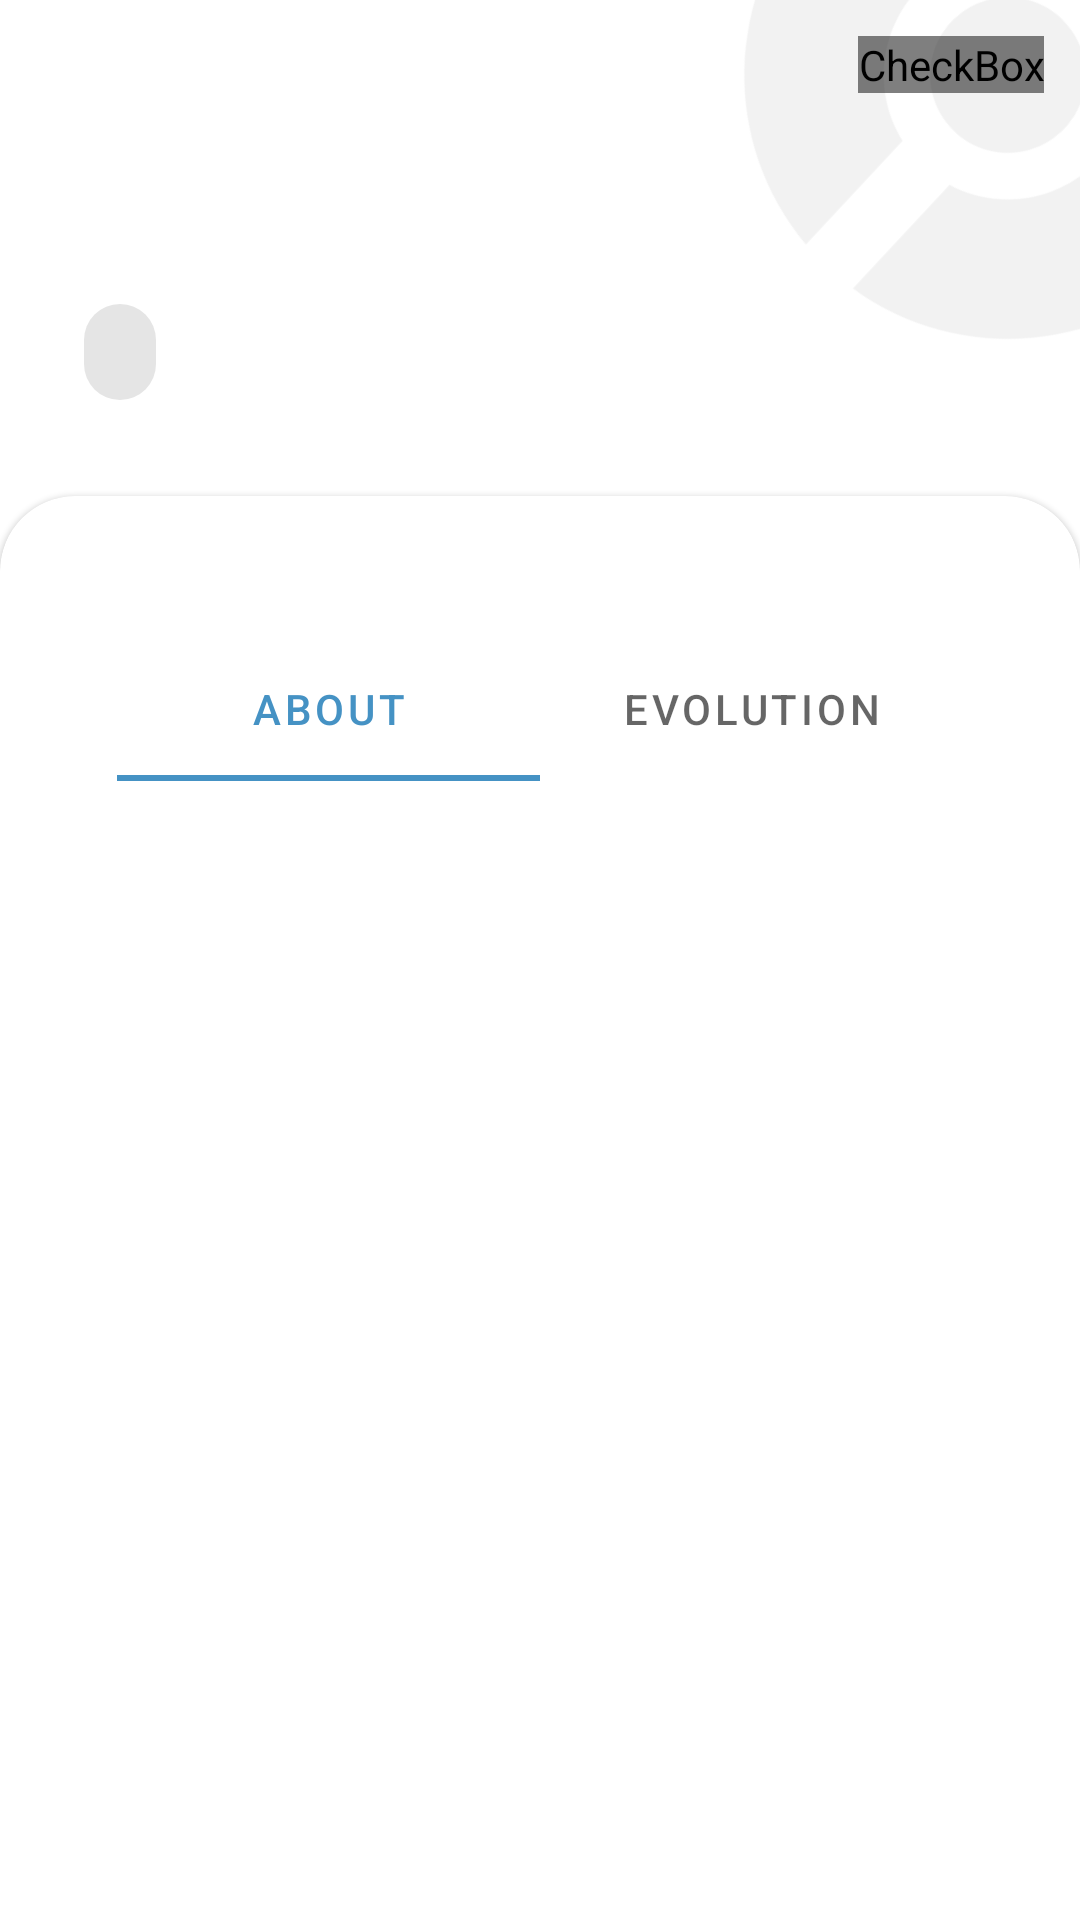

Write the Android layout XML for this screen, with the resource values it uses.
<!-- AndroidManifest.xml: application theme Theme.Pokedex -->
<!-- res/layout/fragment_details.xml -->
<?xml version="1.0" encoding="utf-8"?>
<androidx.constraintlayout.widget.ConstraintLayout xmlns:android="http://schemas.android.com/apk/res/android"
    xmlns:app="http://schemas.android.com/apk/res-auto"
    xmlns:tools="http://schemas.android.com/tools"
    android:id="@+id/detailsLayout"
    android:layout_width="match_parent"
    android:layout_height="match_parent"
    android:background="@color/card_grass"
    tools:context=".fragments.DetailsFragment">

    <CheckBox
        android:id="@+id/favoriteCheckbox"
        android:layout_width="wrap_content"
        android:layout_height="wrap_content"
        android:layout_gravity="center"
        android:layout_marginTop="12dp"
        android:layout_marginEnd="12dp"
        android:button="@drawable/favorite"
        android:minWidth="0dp"
        android:minHeight="0dp"
        app:buttonTint="@android:color/white"
        app:layout_constraintEnd_toEndOf="parent"
        app:layout_constraintTop_toTopOf="parent" />

    <Button
        android:id="@+id/backButton"
        style="@style/Widget.App.Button.OutlinedButton.IconOnly"
        android:layout_width="wrap_content"
        android:layout_height="wrap_content"
        app:icon="@drawable/ic_back_arrow"
        app:layout_constraintStart_toStartOf="parent"
        app:layout_constraintTop_toTopOf="parent" />


    <TextView
        android:id="@+id/pokemonName"
        style="@style/TextAppearance.MaterialComponents.Headline4"
        android:layout_width="wrap_content"
        android:layout_height="wrap_content"
        android:layout_marginStart="16dp"
        android:textColor="@color/white"
        app:layout_constraintHorizontal_chainStyle="spread_inside"
        app:layout_constraintStart_toStartOf="parent"
        app:layout_constraintTop_toBottomOf="@+id/backButton"
        tools:text="Bulbasaur" />

    <TextView
        android:id="@+id/number"
        style="@style/TextAppearance.MaterialComponents.Body1"
        android:layout_width="wrap_content"
        android:layout_height="wrap_content"
        android:layout_marginStart="8dp"
        android:layout_marginTop="12dp"
        android:elevation="10dp"
        android:textColor="@color/white"
        app:layout_constraintStart_toEndOf="@+id/backButton"
        app:layout_constraintTop_toTopOf="parent"
        tools:text="#001" />

    <com.google.android.material.chip.Chip
        android:id="@+id/pokemonType1"
        android:layout_width="wrap_content"
        android:layout_height="wrap_content"
        app:layout_constraintStart_toStartOf="@+id/pokemonName"
        app:layout_constraintTop_toBottomOf="@+id/pokemonName"
        tools:text="Grass" />

    <com.google.android.material.chip.Chip
        android:id="@+id/pokemonType2"
        android:layout_width="wrap_content"
        android:layout_height="wrap_content"
        android:layout_marginStart="16dp"
        android:visibility="gone"
        app:layout_constraintStart_toEndOf="@+id/pokemonType1"
        app:layout_constraintTop_toTopOf="@+id/pokemonType1"
        tools:text="Poison" />

    <ImageView
        android:id="@+id/pokemonImage"
        android:layout_width="180dp"
        android:layout_height="180dp"
        android:layout_marginEnd="32dp"
        android:elevation="10dp"
        android:translationY="45dp"
        app:layout_constraintBottom_toTopOf="@+id/materialCardView"
        app:layout_constraintEnd_toEndOf="parent"
        tools:src="@tools:sample/avatars" />

    <ImageView
        android:id="@+id/pokeball"
        android:layout_width="250dp"
        android:layout_height="250dp"
        android:alpha="0.1"
        android:rotation="47"
        android:rotationX="180"
        android:rotationY="0"
        android:src="@drawable/pokeball"
        android:translationX="101dp"
        android:translationY="-100dp"
        app:layout_constraintEnd_toEndOf="parent"
        app:layout_constraintTop_toTopOf="parent"
        app:tint="@color/black" />

    <com.google.android.material.card.MaterialCardView
        android:id="@+id/materialCardView"
        style="@style/CardBackdropStyle"
        android:layout_width="0dp"
        android:layout_height="0dp"
        android:layout_marginTop="24dp"
        app:layout_constraintBottom_toBottomOf="parent"
        app:layout_constraintEnd_toEndOf="parent"
        app:layout_constraintStart_toStartOf="parent"
        app:layout_constraintTop_toBottomOf="@+id/pokemonType1">

        <com.google.android.material.tabs.TabLayout
            android:id="@+id/tabID"
            android:layout_width="match_parent"
            android:layout_height="wrap_content"
            android:layout_marginStart="32dp"
            android:layout_marginTop="40dp"
            android:layout_marginEnd="32dp">

            <com.google.android.material.tabs.TabItem
                android:layout_width="wrap_content"
                android:layout_height="wrap_content"
                android:text="About" />

            <com.google.android.material.tabs.TabItem
                android:layout_width="wrap_content"
                android:layout_height="wrap_content"
                android:text="Evolution" />

        </com.google.android.material.tabs.TabLayout>

        <androidx.viewpager2.widget.ViewPager2
            android:id="@+id/viewPager"
            android:layout_width="match_parent"
            android:layout_height="match_parent"
            android:layout_marginTop="100dp">

        </androidx.viewpager2.widget.ViewPager2>

    </com.google.android.material.card.MaterialCardView>


</androidx.constraintlayout.widget.ConstraintLayout>
<!-- resources referenced by this layout -->
<resources>
  <color name="black">#FF000000</color>
  <color name="white">#FFFFFFFF</color>
  <!-- drawable favorite (drawable) -->
  <?xml version="1.0" encoding="utf-8"?>
  <selector xmlns:android="http://schemas.android.com/apk/res/android">
      <item android:drawable="@drawable/ic_baseline_favorite_outlined_24" android:state_checked="false" />
      <item android:drawable="@drawable/ic_baseline_favorite_filled_24" android:state_checked="true" />
      <item android:drawable="@drawable/ic_baseline_favorite_outlined_24" />
  </selector>
  <!-- drawable pokeball (drawable) -->
  <vector xmlns:android="http://schemas.android.com/apk/res/android"
      android:width="256dp"
      android:height="256dp"
      android:viewportWidth="256"
      android:viewportHeight="256">
    <path
        android:pathData="m154.54,127.996c0,14.658 -11.883,26.541 -26.54,26.541 -14.658,0 -26.541,-11.883 -26.541,-26.541 0,-14.658 11.883,-26.541 26.541,-26.541 14.658,0 26.54,11.883 26.54,26.541zM127.988,38C82.02,38 44.102,72.456 38.656,116.951l48.361,0c4.859,-18.076 21.361,-31.373 40.972,-31.373 19.611,0 36.131,13.298 40.995,31.373l48.361,0C211.895,72.456 173.957,38 127.988,38zM38.656,139.049C44.102,183.544 82.02,218 127.988,218c45.969,0 83.906,-34.456 89.355,-78.951l-48.361,0c-4.864,18.076 -21.384,31.373 -40.995,31.373 -19.611,0 -36.113,-13.298 -40.972,-31.373l-48.361,0z"
        android:strokeAlpha="0.5"
        android:fillColor="#000000"
        android:strokeColor="#00000000"
        android:fillAlpha="0.5"/>
  </vector>
  <style name="CardBackdropStyle" parent="@style/Widget.MaterialComponents.CardView">
          <item name="shapeAppearanceOverlay">@style/ShapeAppearanceOverlay_card_custom_corners</item>
      </style>
  <style name="Widget.App.Button.OutlinedButton.IconOnly" parent="Widget.MaterialComponents.Button.TextButton">
          <item name="iconPadding">0dp</item>
          <item name="android:insetTop">0dp</item>
          <item name="android:insetBottom">0dp</item>
          <item name="android:paddingLeft">12dp</item>
          <item name="android:paddingRight">12dp</item>
          <item name="android:minWidth">48dp</item>
          <item name="android:minHeight">48dp</item>
          <item name="iconTint">@color/white</item>
      </style>
  <style name="Theme.Pokedex" parent="Theme.MaterialComponents.DayNight.NoActionBar">
          
          <item name="colorPrimary">@color/blue_500</item>
          <item name="colorPrimaryVariant">@color/blue_700</item>
          <item name="colorOnPrimary">@color/white</item>
          
          <item name="colorSecondary">@color/orange_500</item>
          <item name="colorSecondaryVariant">@color/orange_700</item>
          <item name="colorOnSecondary">@color/white</item>
          
          <item name="android:statusBarColor" tools:targetApi="l">?attr/colorPrimaryVariant</item>
          
          <item name="bottomNavigationStyle">@style/Widget.App.BottomNavigationView</item>
      </style>
  <style name="ShapeAppearanceOverlay_card_custom_corners" parent="">
          <item name="cornerFamily">rounded</item>
          <item name="cornerSizeTopRight">25dp</item>
          <item name="cornerSizeTopLeft">25dp</item>
          <item name="cornerSizeBottomRight">0dp</item>
          <item name="cornerSizeBottomLeft">0dp</item>
      </style>
  <color name="blue_500">#4592c4</color>
  <color name="blue_700">#006593</color>
  <color name="orange_500">#fd7d24</color>
  <color name="orange_700">#c34e00</color>
  <style name="Widget.App.BottomNavigationView" parent="Widget.MaterialComponents.BottomNavigationView.Colored">
          <item name="materialThemeOverlay">@style/ThemeOverlay.App.BottomNavigationView</item>
      </style>
  <style name="ThemeOverlay.App.BottomNavigationView" parent="">
          <item name="colorPrimary">@color/blue_500</item>
          <item name="colorOnPrimary">@color/white</item>
          <item name="itemIconTint">@color/pink_menu</item>
      </style>
  <color name="pink_menu">#FB6C6C</color>
</resources>
